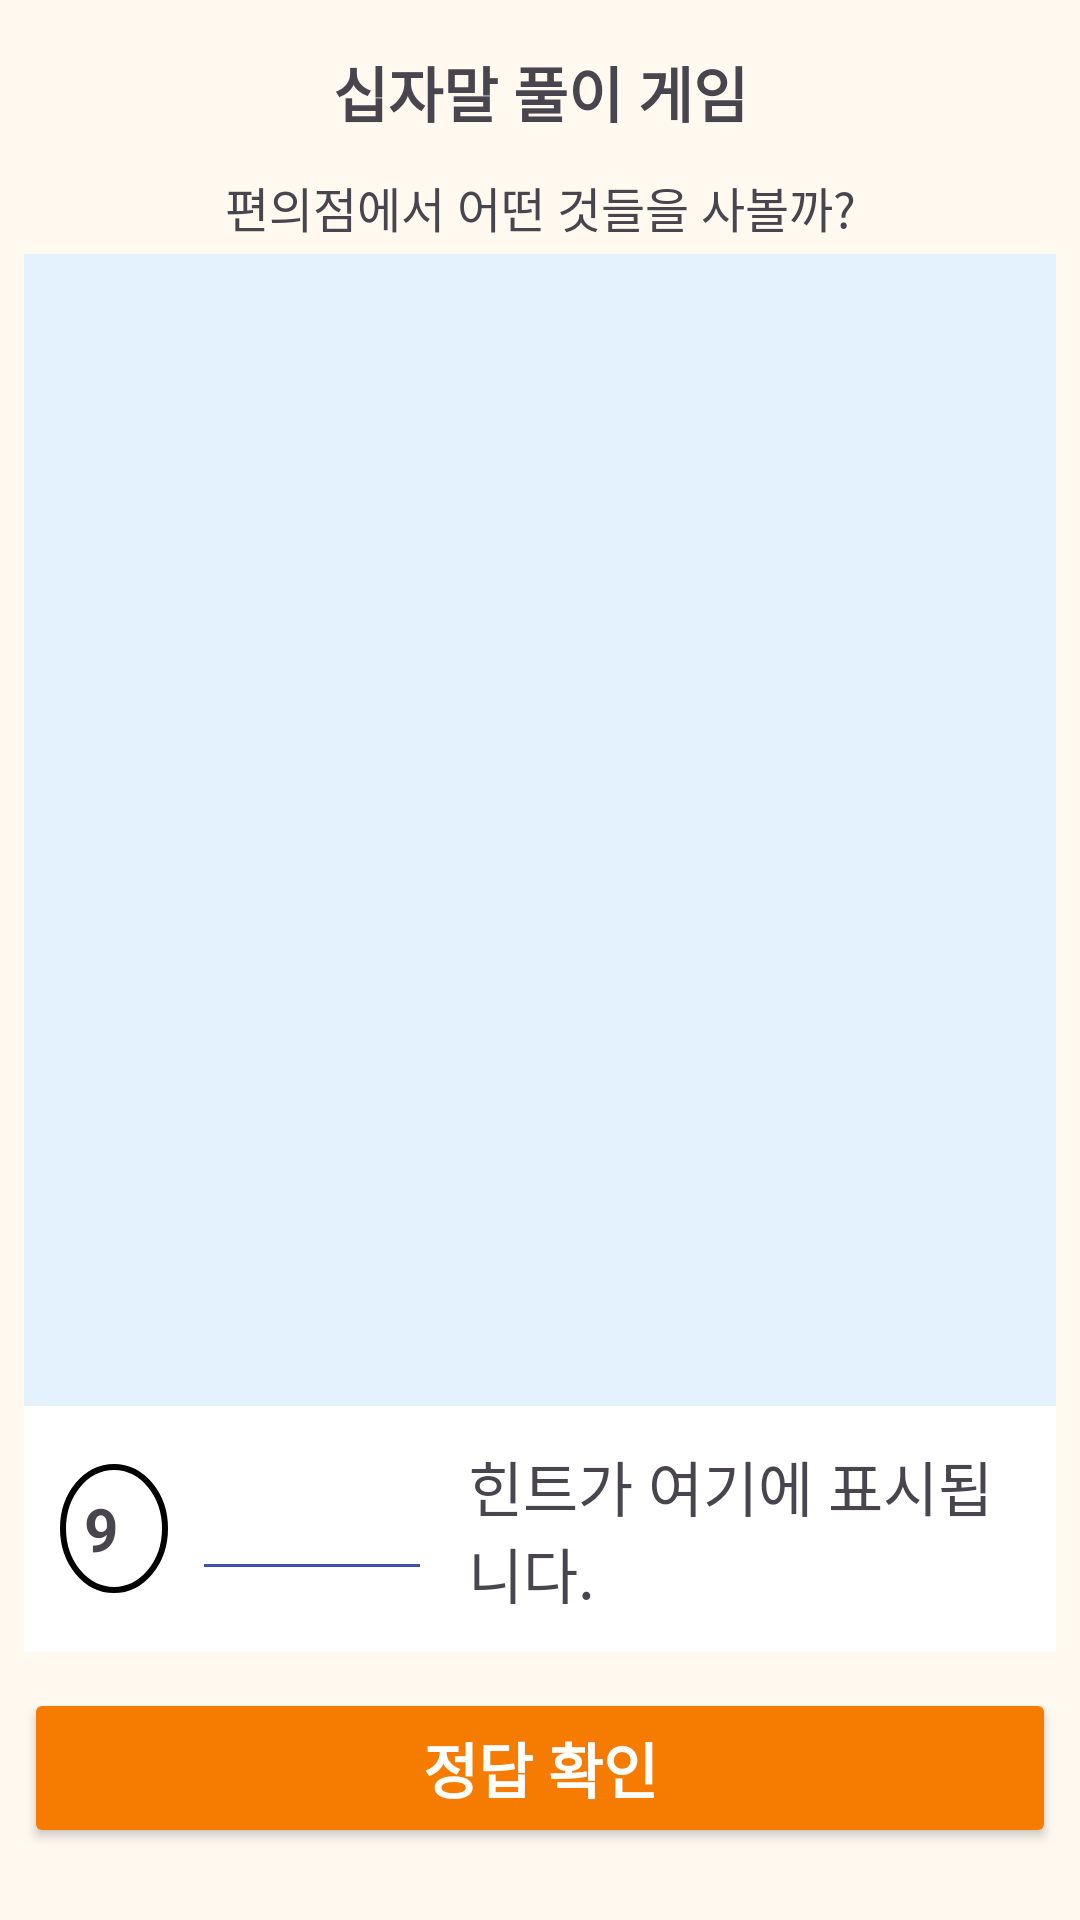

Reconstruct the res/layout file that produces this screen, plus the resources it refers to.
<!-- AndroidManifest.xml: application theme Theme.NEUROLEARNING -->
<!-- res/layout/activity_crossword_game.xml -->
<?xml version="1.0" encoding="utf-8"?>
<LinearLayout xmlns:android="http://schemas.android.com/apk/res/android"
    xmlns:app="http://schemas.android.com/apk/res-auto"
    xmlns:tools="http://schemas.android.com/tools"
    android:layout_width="match_parent"
    android:layout_height="match_parent"
    android:orientation="vertical"
    android:padding="8dp"
    android:background="#FFF9F0"
    android:gravity="center"
    tools:context=".ui.CrossWordGameActivity">

    
    <TextView
        android:id="@+id/tvTitle"
        android:layout_width="match_parent"
        android:layout_height="wrap_content"
        android:text="십자말 풀이 게임"
        android:textSize="20sp"
        android:textStyle="bold"
        android:gravity="center"
        android:padding="8dp" />

    
    <TextView
        android:id="@+id/tvSubtitle"
        android:layout_width="match_parent"
        android:layout_height="wrap_content"
        android:text="편의점에서 어떤 것들을 사볼까?"
        android:textSize="16sp"
        android:gravity="center"
        android:padding="4dp" />

    
    <FrameLayout
        android:layout_width="match_parent"
        android:background="#E3F2FD"
        android:layout_height="0dp"
        android:layout_weight="1"
        android:foregroundGravity="center">    

    
    <GridLayout
        android:id="@+id/gridLayout"
        android:layout_width="wrap_content"
        android:layout_height="wrap_content"
        android:layout_weight="1"
        android:alignmentMode="alignMargins"
        android:background="#E3F2FD"
        android:columnCount="8"
        android:padding="4dp"
        android:rowCount="8"
        android:layout_gravity="center"/>
    </FrameLayout>

    
    <LinearLayout
        android:layout_width="match_parent"
        android:layout_height="wrap_content"
        android:orientation="horizontal"
        android:gravity="center_vertical"
        android:background="#ffffff"
        android:padding="12dp">

        <TextView
            android:id="@+id/tvNumber"
            android:layout_width="wrap_content"
            android:layout_height="wrap_content"
            android:text="9"
            android:textSize="20sp"
            android:textStyle="bold"
            android:background="@drawable/ic_circle_border"
            android:padding="8dp"
            android:layout_marginEnd="8dp" />

        <EditText
            android:id="@+id/etAnswer"
            android:layout_width="80dp"
            android:layout_height="wrap_content"
            android:backgroundTint="#3F51B5"
            android:textColor="#000000"
            android:textSize="18sp"
            android:gravity="center"
            android:inputType="text" />

        <TextView
            android:id="@+id/tvHint"
            android:layout_width="0dp"
            android:layout_height="wrap_content"
            android:layout_weight="1"
            android:text="힌트가 여기에 표시됩니다."
            android:textSize="20sp"
            android:layout_marginStart="12dp" />
    </LinearLayout>

    
    <Button
        android:id="@+id/btnCheck"
        android:layout_width="match_parent"
        android:layout_height="wrap_content"
        android:text="정답 확인"
        android:textSize="20sp"
        android:backgroundTint="#F57C00"
        android:textColor="#FFFFFF"
        android:textStyle="bold"
        android:layout_marginTop="12dp"
        android:layout_marginBottom="16dp"
        android:padding="12dp"

        app:layout_constraintEnd_toEndOf="parent"
        app:layout_constraintStart_toStartOf="parent"
        app:layout_constraintTop_toBottomOf="@id/btnCheck"
        app:strokeColor="#000000"
        app:strokeWidth="1dp"
        />

</LinearLayout>
<!-- resources referenced by this layout -->
<resources>
  <!-- drawable ic_circle_border (drawable) -->
  <?xml version="1.0" encoding="utf-8"?>
  <shape xmlns:android="http://schemas.android.com/apk/res/android"
      android:shape="oval">
      <solid android:color="#FFFFFF" />
      <stroke
          android:width="2dp"
          android:color="#000000" />
      <size
          android:width="36dp"
          android:height="36dp" />
  </shape>
  <style name="Theme.NEUROLEARNING" parent="Base.Theme.NEUROLEARNING" />
  <style name="Base.Theme.NEUROLEARNING" parent="Theme.Material3.DayNight.NoActionBar">
          
          <item name="android:statusBarColor">@color/status_bar_color</item>
          
          <item name="android:windowDrawsSystemBarBackgrounds">true</item>
  
          
          
          
          <item name="android:windowLightStatusBar">true</item>
  
          
          <item name="android:windowBackground">@color/background_color</item>
  
          
          <item name="colorPrimary">@color/background_color</item>
          
          <item name="android:elevation">0dp</item>
      </style>
  <color name="status_bar_color">#FFF9F0</color>
  <color name="background_color">#FFF9F0</color>
</resources>
